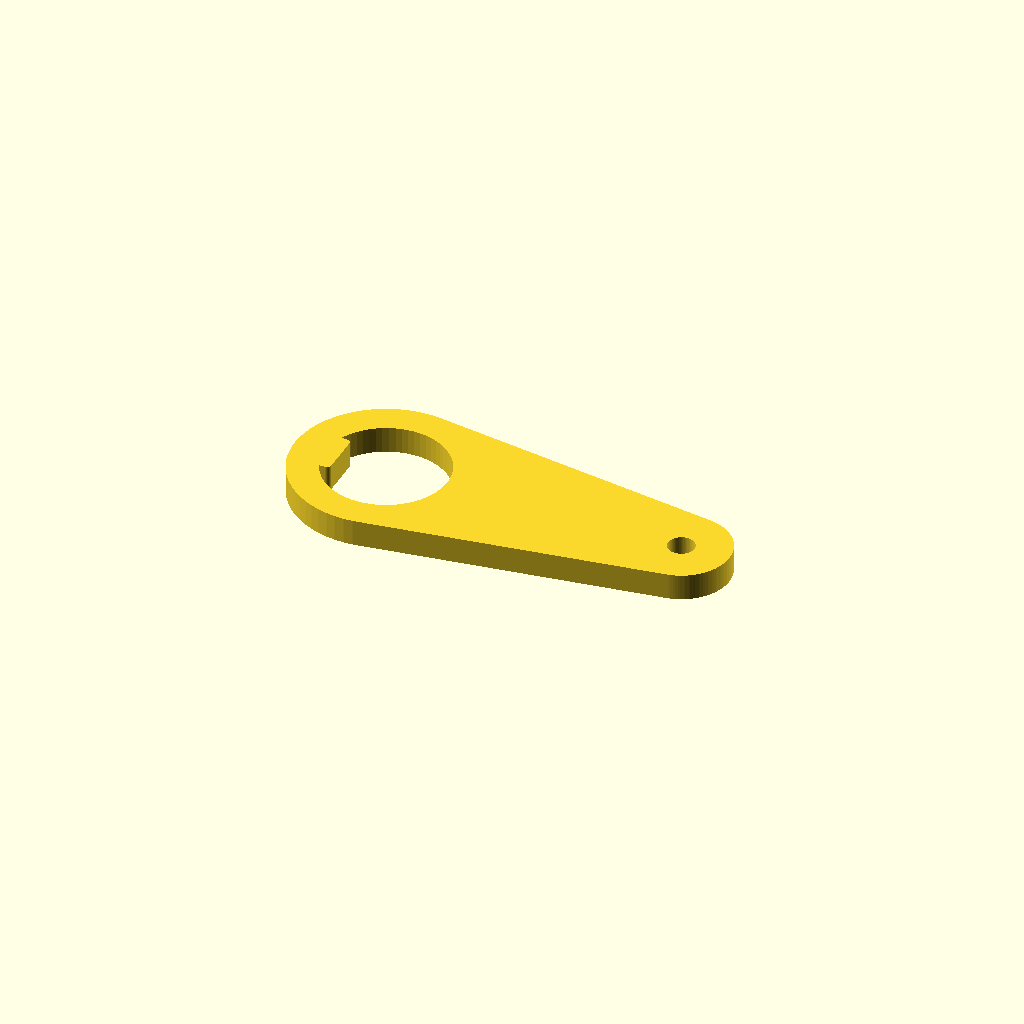
Cell 1: the model at its default parameters.
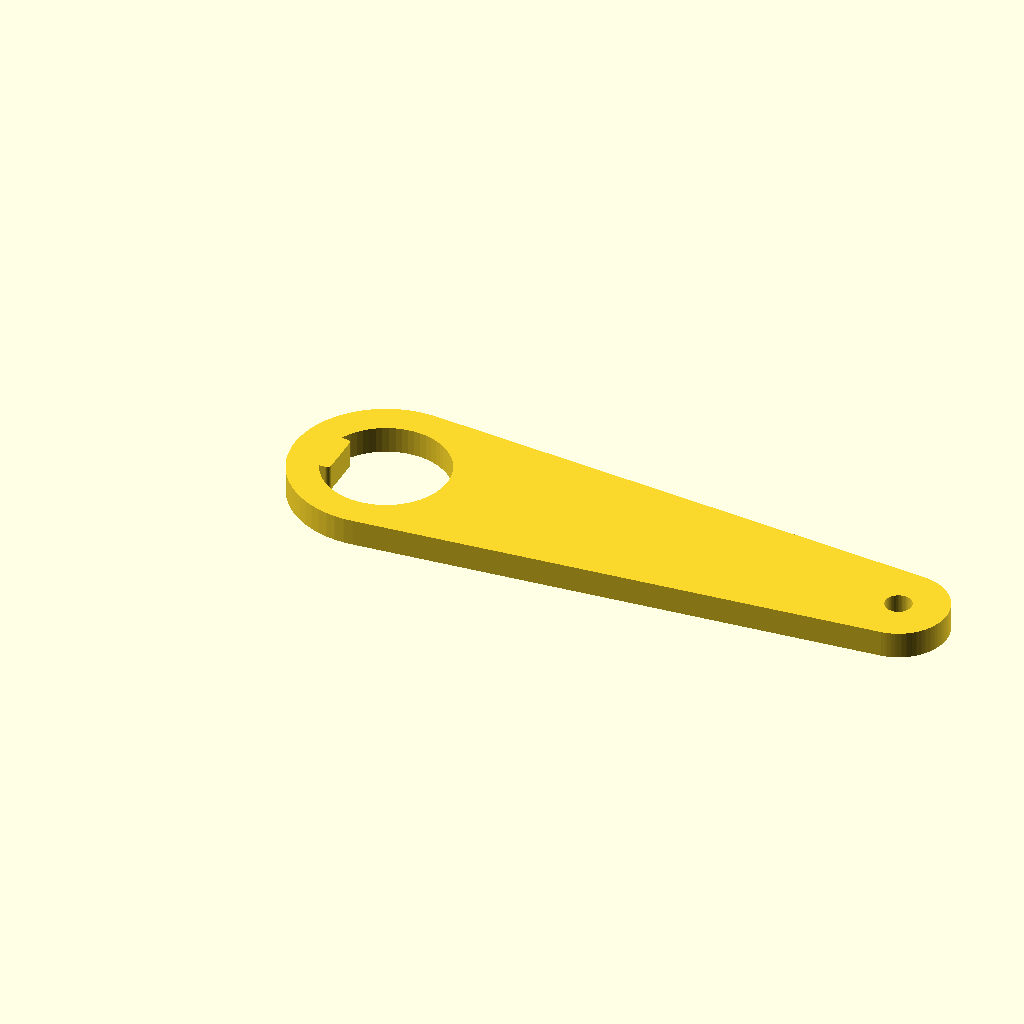
Cell 2: length = 150 (everything else at default).
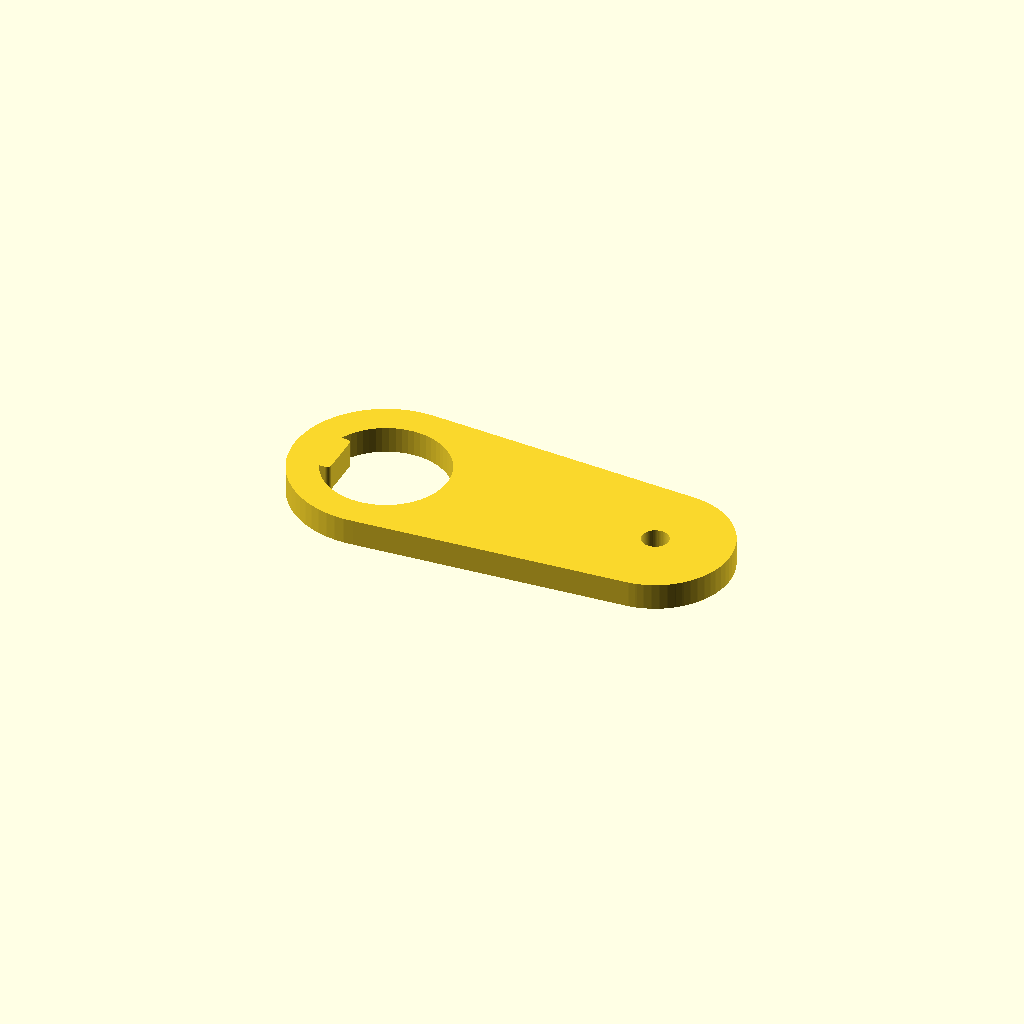
Cell 3 — handle set to 34, the other parameters unchanged.
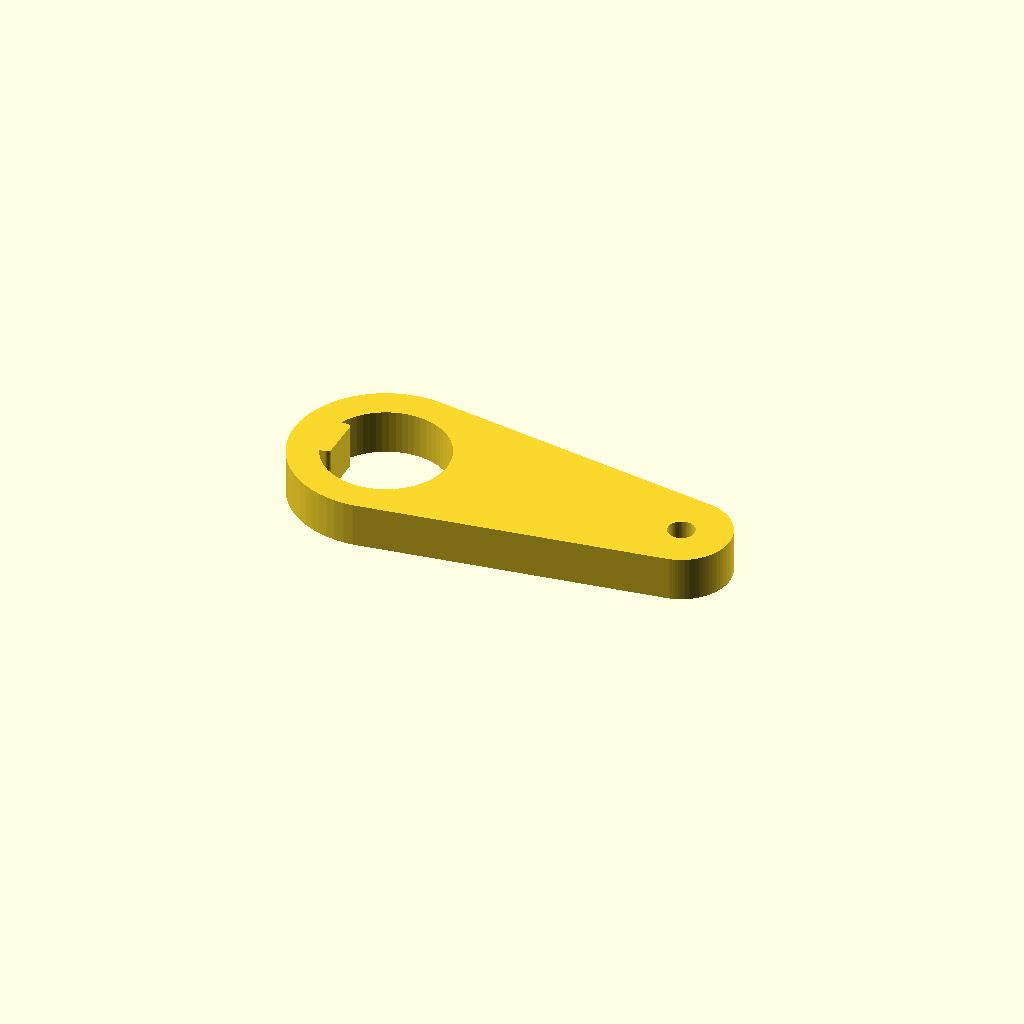
Cell 4: thickness = 10 (everything else at default).
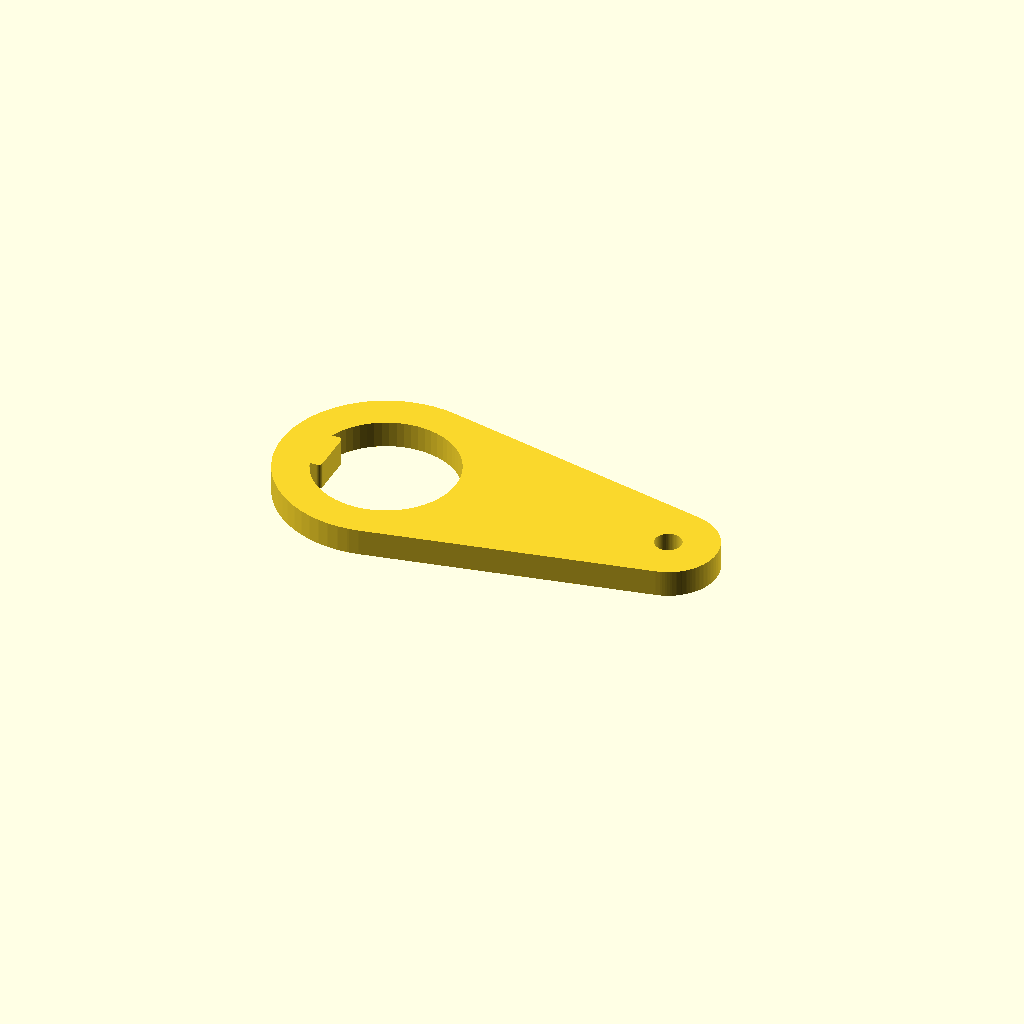
Cell 5: opening = 32 (everything else at default).
All cells are drawn from one camera (rotation 55°, 0°, 25°, orthographic, colour scheme Cornfield), so only the parameter changes between them.
The OpenSCAD source (apps/desktop/src/studio/openscad/templates/bottle-opener.scad):
// Открывашка для бутылок: зуб в окне головки цепляет край пробки,
// край окна упирается в её верх — рычаг поднимает пробку.
// Пробка 26 мм (кроненпробка). Печатать из PETG или PLA, заполнение 100%.
$fn = 64;

/* [Открывашка] */
// Длина, мм
length = 100;           // [70:5:150]
// Ширина ручки, мм
handle = 22;            // [16:1:34]
// Толщина, мм
thickness = 6;          // [5:0.5:10]
/* [Окно под пробку] */
// Диаметр окна, мм
opening = 28;           // [26:0.5:32]
// Вылет зуба, мм
tooth = 3.5;            // [2:0.5:6]
// Ширина зуба, мм
tooth_width = 11;       // [6:1:16]
/* [Подвес] */
// Отверстие на ручке, мм
hang_hole = 6;          // [0:0.5:10]

// Ободок вокруг окна — четверть его диаметра (7 мм при 28).
rim = opening / 4;
head = opening + 2 * rim;

module outline() {
    // Внешние углы скруглены, переход головки в ручку плавный.
    offset(r = -6) offset(r = 6)
        hull() {
            circle(d = head);
            translate([length - head / 2 - handle / 2, 0]) circle(d = handle);
        }
}

module window() {
    difference() {
        circle(d = opening);
        // Зуб — со стороны, дальней от ручки.
        translate([-opening / 2 - 1, -tooth_width / 2])
            offset(r = 1) offset(r = -1)
                square([tooth + 1, tooth_width]);
    }
}

linear_extrude(height = thickness)
    difference() {
        outline();
        window();
        if (hang_hole > 0)
            translate([length - head / 2 - handle / 2, 0]) circle(d = hang_hole);
    }
Customizer parameters (derived from the source; name, type, default, range or options):
length: number, default 100, range 70 to 150, step 5
handle: number, default 22, range 16 to 34, step 1
thickness: number, default 6, range 5 to 10, step 0.5
opening: number, default 28, range 26 to 32, step 0.5
tooth: number, default 3.5, range 2 to 6, step 0.5
tooth_width: number, default 11, range 6 to 16, step 1
hang_hole: number, default 6, range 0 to 10, step 0.5
